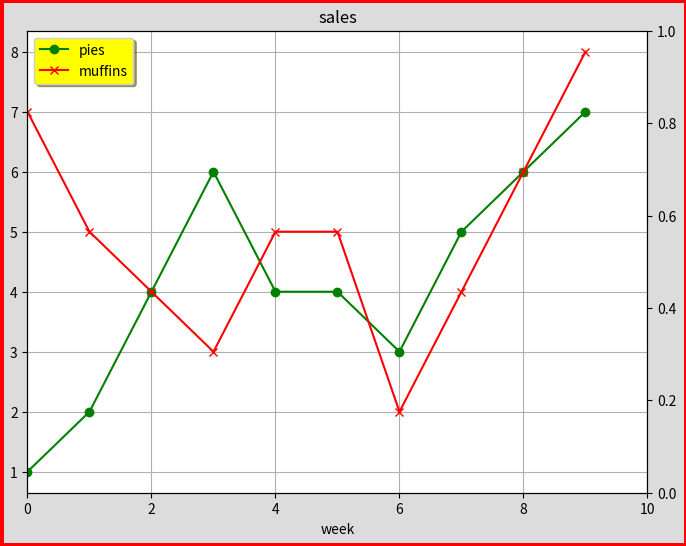

Generate this figure with matplotlib: (Note: this script raises an exception after producing the figure.)
# Demonstrates working with the basics of pyplot; the figure and axes.
import numpy as np
import matplotlib.pyplot as plt

# Use this command if using Jupyter notebook to plot graphs inline.
# %matplotlib inline

np.random.seed(123)
x = np.arange(10)
y = [1, 2, 4, 6, 4, 4, 3, 5, 6, 7]
y2 = [7, 5, 4, 3, 5, 5, 2, 4, 6, 8]
y3 = [n for n in np.random.randint(100, 201, 10)]

# matplotlib objects are composed of two parts, the figure and the axes.
# They can be created together using plt.subplots(figsize=(int, int)).
# It is here that fig parameters are best passed, namely:
# figsize=(float, float)
# facecolor=color which sets the color of the layer behind the graph.
# matplotlib doesn't use html colors. The acceptable color documentation can be
# found here: https://matplotlib.org/3.1.1/api/colors_api.html
# edgecolor=color of the figure outline. It's not quite visible unless you
# also set linewidth.
# linewidth=float
# ax parameters are often set after the figure is plotted, and contain many
# get or set methods. Documentation can be found here:
# https://matplotlib.org/3.1.1/api/axes_api.html#the-axes-class
fig, ax = plt.subplots(figsize=(8, 6), facecolor='gainsboro', edgecolor='r', linewidth=5)

# ax.plot(x, y, fmt, data, scalex=True, scaley=True, **other_line2d_properties)
# x is optional, y is the y-axis, fmt is a special format string that comprises
# [marker][line][color].
# If the data argument is not passed, x, y, fmt can be repeated to plot
# plot multiple lines on the same graph.
# **other_line2d_properties include:
# alpha=0_to_1 for transparency.
# zorder=float to determine which graphs get to go in front. The later graphs
# appear to go in front by default.
# The syntax for fmt and the **other_line2d_properties can be found here:
# https://matplotlib.org/api/pyplot_api.html#matplotlib.pyplot.plot
# It is possible to just pass it a pandas DataFrame, however, the DataFrame
# labels will not automatically be passed as well. To show legend, use:
# ax.legend(labels=df)
ax.plot(x, y, 'o-g', x, y2, 'x-r')
# ax.legend(self, *args, **kwargs) draws a legend on the graph, and accepts a
# number of arguments, including:
# labels=list for legend labels if the data passed had no column names.
# It has to be a list. If passed a string, it will treat string the string as
# a list by using string indexes like str[0] as labels.
# loc=string which determines the location of the legend. The strings accepted
# start with the vertical position, upper, center or lower, and then the
# vertical position, left, center or right. The middle of the graph is just
# center, and best lets decides the best of the 9 possible positions based on
# minimal overlap.
# facecolor=color
# shadow=False
# Other arguments can be found here:
# https://matplotlib.org/3.1.1/api/_as_gen/matplotlib.axes.Axes.legend.html
# fig.legend() creates a legend outside the graph.
ax.legend(labels=['pies', 'muffins'], loc='best', facecolor='yellow', shadow=True)
# ax.set_title(self, label, fontdict=None, loc='center', pad=None, **kwargs)
ax.set_title('sales')
# ax.grid(self, b=None, which='major', axis='both', **kwargs)
# If no arguments are passed, turns on grid lines.
ax.grid()
# ax.set_xlim(self, left=None, right=None, emit=True, auto=False, *, xmin=None, xmax=None)
ax.set_xlim(0, 10)
# ax.set_xlabel(self, xlabel, fontdict=None, labelpad=None, **kwargs)[source]
ax.set_xlabel('week')

# Creates axes on the right side of the figure, for no good reason in this case.
ax2 = ax.twinx()

# Demonstrates saving the figure into a file.
# plt.gcf() gets the current figure.
# fig = plt.gcf()
fig.savefig('./saved graphs/matplotlib figure.jpg')

# Used to open the plot in a new window if not using Jupyter or Hydrogen.
plt.show()
# Closes the plot window entirely.
plt.close()
